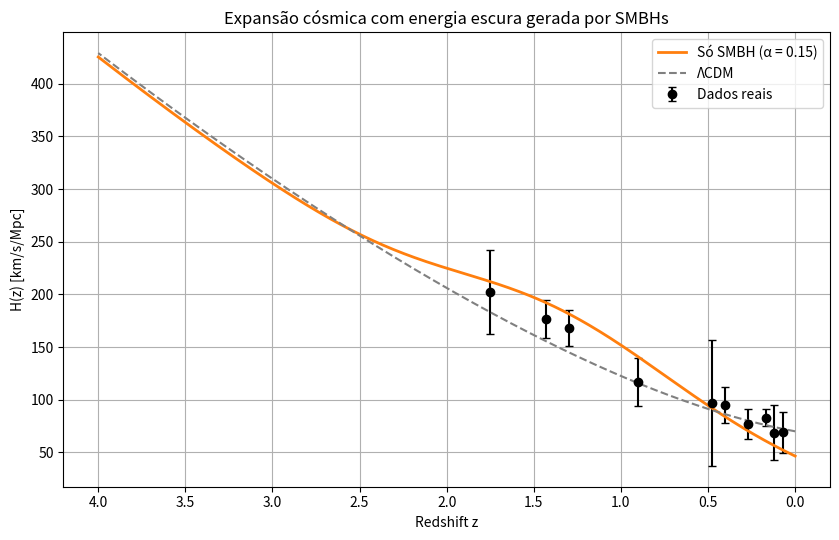

The matplotlib source for this figure:
import numpy as np
import matplotlib.pyplot as plt
from scipy.optimize import minimize_scalar

# --- 1. Constantes cosmológicas ---
H0 = 70  # km/s/Mpc
c = 299792.458
Omega_m = 0.295
Omega_r = 9e-5

# --- 2. Densidade relativa de SMBH observada (normalizada) ---
def rho_BH_z(z):
    return np.exp(-0.5*((z - 1.5)/0.6)**2)

# --- 3. Ω_DE(a) derivado dos SMBHs ---
def Omega_DE_BH(a, alpha):
    z = 1/a - 1
    return alpha * rho_BH_z(z) / rho_BH_z(0)

# --- 4. H²(a) sem Λ, apenas matéria, radiação, DE_BH ---
def H2_BH_only(a, alpha):
    return Omega_m * a**(-3) + Omega_r * a**(-4) + Omega_DE_BH(a, alpha)

# --- 5. Dados reais de H(z) ---
z_obs = np.array([0.07, 0.12, 0.17, 0.27, 0.4, 0.48, 0.9, 1.3, 1.43, 1.75])
Hz_obs = np.array([69, 68.6, 83, 77, 95, 97, 117, 168, 177, 202])
Hz_err = np.array([19.6, 26.2, 8.0, 14, 17, 60, 23, 17, 18, 40])
a_obs = 1 / (1 + z_obs)

# --- 6. Função objetivo para ajustar α ---
def chi2(alpha):
    Hz_model = H0 * np.sqrt(H2_BH_only(a_obs, alpha))
    return np.sum(((Hz_obs - Hz_model) / Hz_err) ** 2)

# --- 7. Otimização de α ---
res = minimize_scalar(chi2, bounds=(0.001, 5.0), method='bounded')
alpha_opt = res.x

# --- 8. Grid para exibir curvas ---
z_grid = np.linspace(0, 4, 400)
a_grid = 1 / (1 + z_grid)
Hz_BH = H0 * np.sqrt(H2_BH_only(a_grid, alpha_opt))

Hz_LCDM = H0 * np.sqrt(Omega_m * (1 + z_grid)**3 + 1 - Omega_m - Omega_r)

# --- 9. Plot com dados ---
plt.figure(figsize=(8.5,5.5))
plt.errorbar(z_obs, Hz_obs, yerr=Hz_err, fmt='o', label='Dados reais', color='k', capsize=3)
plt.plot(z_grid, Hz_BH, lw=2, label=f'Só SMBH (α = {alpha_opt:.2f})', color='C1')
plt.plot(z_grid, Hz_LCDM, '--', label='ΛCDM', color='gray')
plt.xlabel('Redshift z')
plt.ylabel('H(z) [km/s/Mpc]')
plt.title('Expansão cósmica com energia escura gerada por SMBHs')
plt.legend()
plt.grid(True)
plt.gca().invert_xaxis()
plt.tight_layout()
plt.show()